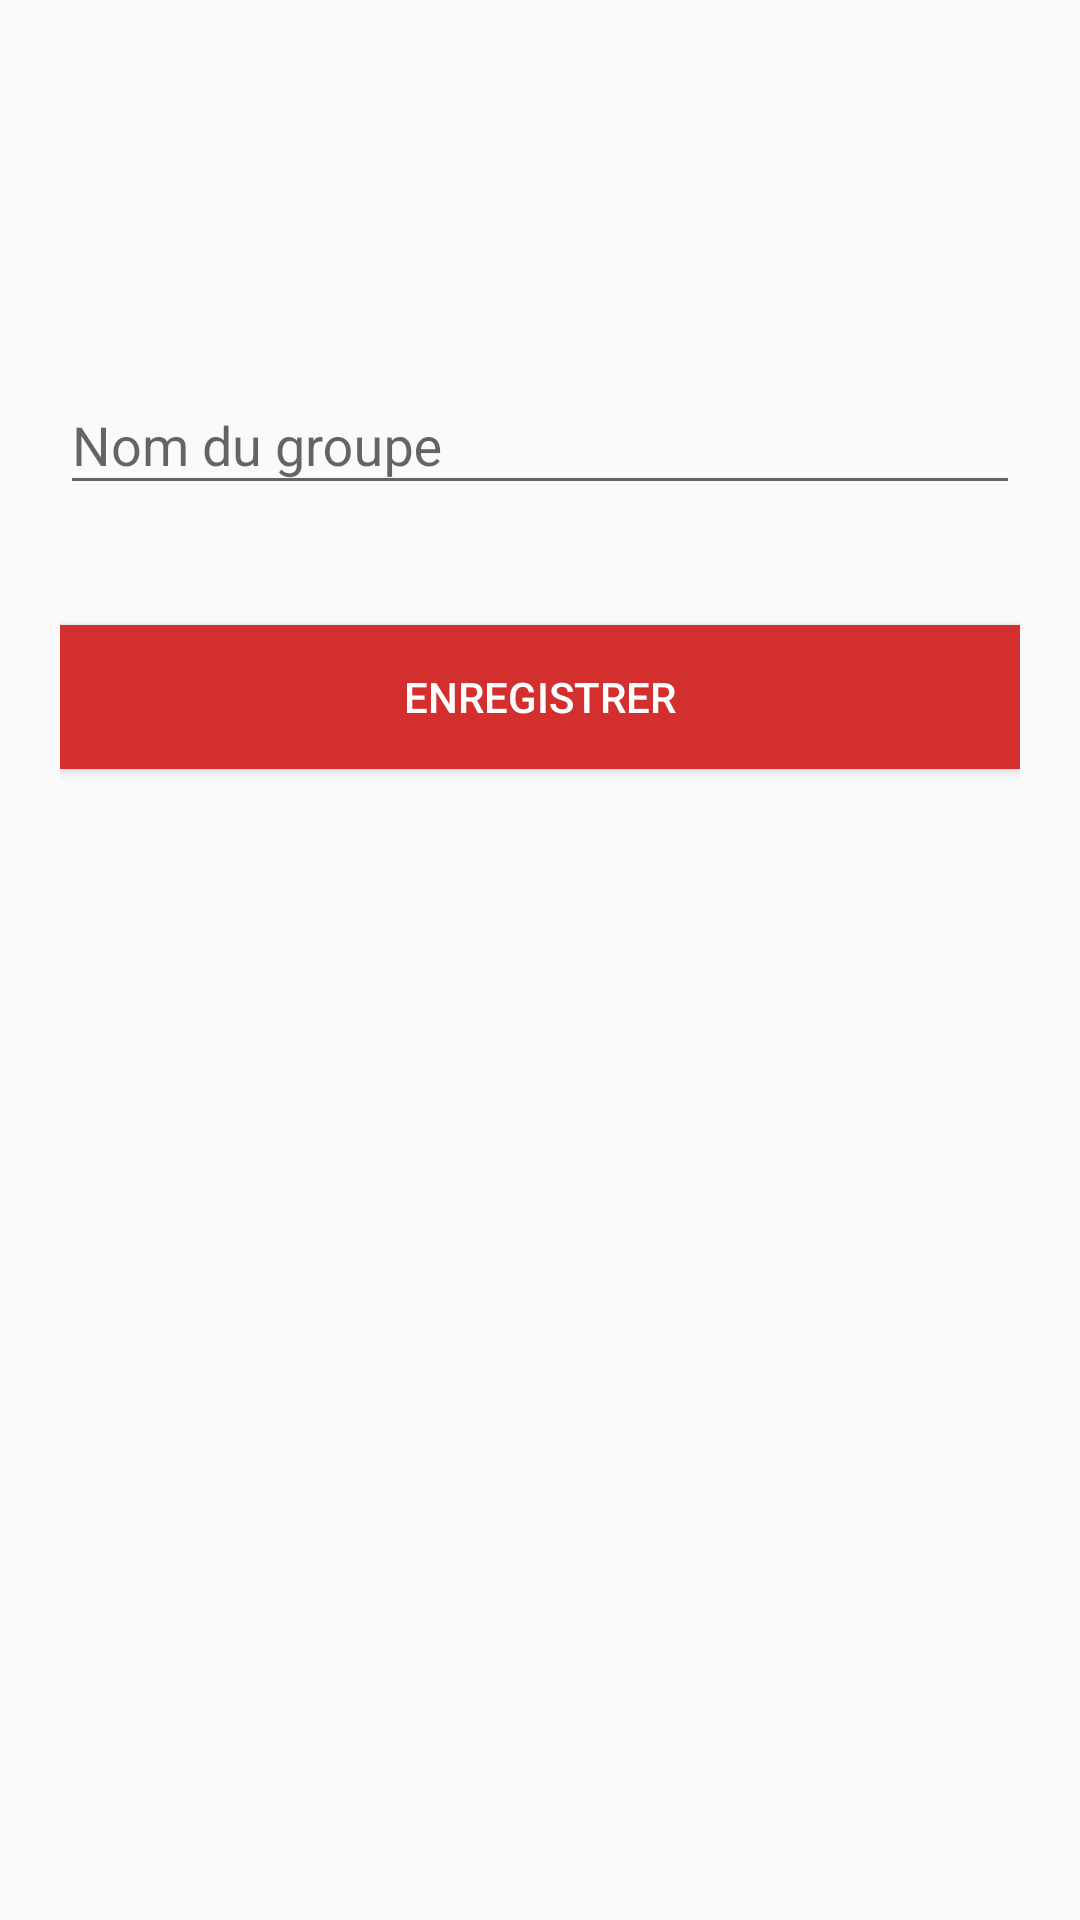

Here is an Android app screen rendered from its layout file. Give the layout XML and the strings, colors and styles it references.
<!-- AndroidManifest.xml: application theme AppTheme -->
<!-- res/layout/fragment_ajouter_groupe.xml -->
<FrameLayout xmlns:android="http://schemas.android.com/apk/res/android"
    xmlns:tools="http://schemas.android.com/tools"
    android:layout_width="match_parent"
    android:layout_height="match_parent"
    tools:context="tn.com.hitecart.nsmanaging.fragment.AjouterGroupeFragment">

        <LinearLayout
            android:layout_width="fill_parent"
            android:layout_height="match_parent"
            android:layout_marginTop="?attr/actionBarSize"
            android:orientation="vertical"
            android:paddingLeft="20dp"
            android:paddingRight="20dp"
            android:paddingTop="60dp">

            <LinearLayout
                android:layout_width="match_parent"
                android:layout_height="wrap_content"
                android:orientation="horizontal">
                
                <android.support.design.widget.TextInputLayout
                    android:id="@+id/input_layout_groupname"
                    android:layout_width="0dp"
                    android:layout_height="wrap_content"
                    android:layout_weight="1">

                    <EditText
                        android:id="@+id/input_name"
                        android:layout_width="match_parent"
                        android:layout_height="wrap_content"
                        android:hint="@string/hint_groupename"
                        android:singleLine="true" />
                </android.support.design.widget.TextInputLayout>
                
                 </LinearLayout>



            <Button
                android:id="@+id/btn_signup"
                android:layout_width="fill_parent"
                android:layout_height="wrap_content"
                android:layout_marginTop="40dp"
                android:background="@color/colorPrimary"
                android:text="@string/btn_add_groupe_name"
                android:textColor="@android:color/white" />

        </LinearLayout>

</FrameLayout>
<!-- resources referenced by this layout -->
<resources>
  <color name="colorPrimary">#d32f2f</color>
  <string name="btn_add_groupe_name">Enregistrer</string>
  <string name="hint_groupename">Nom du groupe</string>
  <style name="AppTheme" parent="Theme.AppCompat.Light.NoActionBar">
          
          <item name="colorPrimary">@color/colorPrimary</item>
          <item name="colorPrimaryDark">@color/colorPrimaryDark</item>
          <item name="colorAccent">@color/colorAccent</item>
      </style>
  <color name="colorPrimaryDark">#c72c2c</color>
  <color name="colorAccent">#c19999</color>
</resources>
